Run: headless pygame with SDL's dummy video driver; simulated clock (each Clock.tick advances the game by its frame time, no real sleeping); random seed 0; keys injected as events and as key.get_pressed() state; no mouse input.
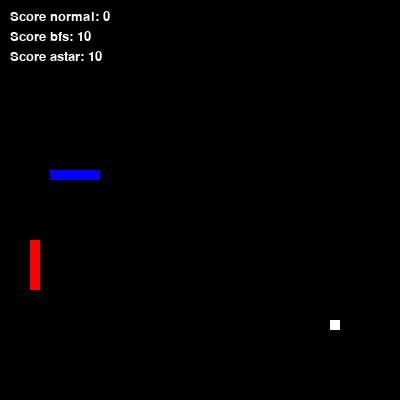
Frame 1 of 4 · flips 1–60 · no input
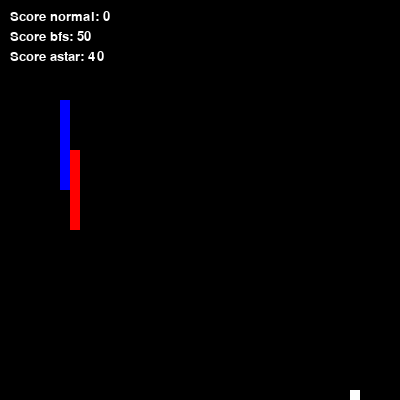
Frame 2 of 4 · flips 61–180 · tapped SPACE, RETURN · held RIGHT (→), D
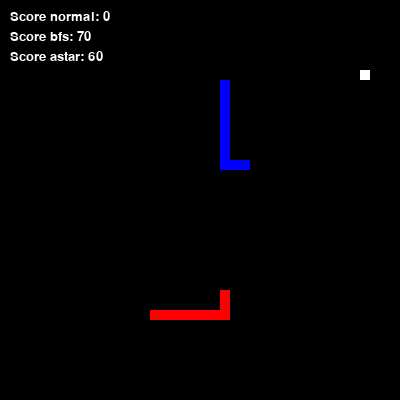
Frame 3 of 4 · flips 181–300 · held DOWN (↓), S
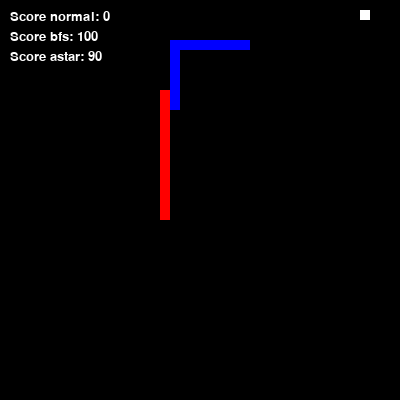
Frame 4 of 4 · flips 301–420 · held LEFT (←), A, UP (↑), W

The pygame program that drew these frames:

import queue
from collections import deque as deque
import pygame
import time
import random

def get_neighbors(position, obstacles : list):
    in_grid_neighbors = []
    neighbors = [[position[0] + 10, position[1]],
                 [position[0] - 10, position[1]],
                 [position[0], position[1] + 10],
                 [position[0], position[1] - 10]]
    
    for pos in neighbors:
        if is_valid_pos(pos, obstacles):
           in_grid_neighbors.append(pos)
    return in_grid_neighbors


def distance(pos1, pos2):
    x1, x2 = pos1[0], pos2[0]
    y1, y2 = pos1[1], pos2[1]
    return abs(x2 - x1) + abs(y2 - y1)


# Each position is a tuple because python doesn't allow hashing lists


 
dRow = [ -1, 0, 1, 0]
dCol = [ 0, 1, 0, -1]

snake_speed = 11
 
# Window size
window_x = 400
window_y = 400

def is_valid_pos(pos : tuple, obstacles : list):
    for obstacle in obstacles:
        if pos in obstacle:
            return False
    if pos[0] < 0 or pos[0] >= window_x or pos[1] < 0 or pos[1] >= window_x:
        return False
    return True

GRID = [[i*10, j*10] for i in range(window_x//10) for j in range(window_y//10)]
#ADJACENCY_DICT = {tuple(pos): get_neighbors(pos) for pos in GRID}
# defining colors
black = pygame.Color(0, 0, 0)
white = pygame.Color(255, 255, 255)
red = pygame.Color(255, 0, 0)
green = pygame.Color(0, 255, 0)
blue = pygame.Color(0, 0, 255)
 
# Initialising pygame
pygame.init()
 
# Initialise game window
pygame.display.set_caption('GeeksforGeeks Snakes')
game_window = pygame.display.set_mode((window_x, window_y))
 
# FPS (frames per second) controller
fps = pygame.time.Clock()
 
# defining snake default position
snake_position = [100, 50]
astar_snake_position = [150, 100]
ai_snake_position = [50, 50]
 
# defining first 4 blocks of snake body
snake_body = [[100, 50],
              [90, 50],
              [80, 50],
              [70, 50]
              ]

ai_snake_body = [[50, 50],
              [40, 50],
              [30, 50],
              [20, 50]
              ]

astar_snake_body = [[150, 100],
              [140, 100],
              [130, 100],
              [120, 100]
              ]
# fruit position
fruit_position = [random.randrange(1, (window_x//10)) * 10,
                  random.randrange(1, (window_y//10)) * 10]
 
fruit_spawn = True
 
# setting default snake direction towards
# right
direction = 'RIGHT'
change_to = direction
 
# initial score
score = 0
bfs_score = 0
astar_score = 0
# displaying Score function
def show_score(choice, color, font, size, my_score, text, place):
   
    # creating font object score_font
    score_font = pygame.font.SysFont(font, size)
     
    # create the display surface object
    # score_surface
    score_surface = score_font.render(f'Score {text}: ' + str(my_score), True, color)
     
    # create a rectangular object for the text
    # surface object
    score_rect = score_surface.get_rect()
     
    # displaying text
    game_window.blit(score_surface,dest=place, area=score_rect)
 
# game over function
def game_over(text_where):
    print(text_where)
    print(f'score {score}')
    print(f'bfs_score {bfs_score}')
    print(f'astar_score {astar_score}')
    # creating font object my_font
    my_font = pygame.font.SysFont('times new roman', 50)
     
    # creating a text surface on which text
    # will be drawn
    game_over_surface = my_font.render(
        'Your Score is : ' + str(score), True, red)
     
    # create a rectangular object for the text
    # surface object
    game_over_rect = game_over_surface.get_rect()
     
    # setting position of the text
    game_over_rect.midtop = (window_x/2, window_y/4)
     
    # blit will draw the text on screen
    game_window.blit(game_over_surface, game_over_rect)
    pygame.display.flip()
     
    # after 2 seconds we will quit the program
    time.sleep(2)
     
    # deactivating pygame library
    pygame.quit()
     
    # quit the program
    quit()

def move_snake(a, s, snake_position):
    if s[0] == a[0] and s[1] > a[1]:
        snake_position[1] -= 10
    if s[0] == a[0] and s[1] < a[1]:
        snake_position[1] += 10
    if s[0] > a[0] and s[1] == a[1]:
        snake_position[0] -= 10
    if s[0] < a[0] and s[1] == a[1]:
        snake_position[0] += 10
    return snake_position

moves = [[-1,0],[1,0],[0,-1],[0,1]]
def breath_first_search(start : tuple, end : tuple, obstacles : list):
    q = [start]
    visited = {tuple(pos): False for pos in GRID}
    visited[start] = True

    prev = {tuple(pos): None for pos in GRID}
    start_timer = time.perf_counter()
    while q:
        node = q.pop(0)
        neighbors = get_neighbors(node, obstacles)
        for next_node in neighbors:
            if not visited[tuple(next_node)] :#and is position free:
                q.append(tuple(next_node))
                visited[tuple(next_node)] = True
                prev[tuple(next_node)] = node
        end_timer = time.perf_counter()
        if (end_timer - start_timer) > 1:
            print(f'Stuck in a loop at breath_first_search')
    path = list()
    prev_node = end
    start_node_found = False
    while not start_node_found:
        if prev[prev_node] is None:
            return []
        prev_node = prev[prev_node]
        if prev_node == start:
            path.append(end)
            return path
        path.insert(0, prev_node)
    
    return []

def h(food, n):
        # Manhattan distance
        return abs(food[0]-n[0]) + abs(food[1]-n[1])

def a_star(start:tuple, end:tuple, obstacles:list):
    q = queue.PriorityQueue()
    q.put(start, 0)
    came_from = {}
    cost_so_far = {}
    came_from[start] = None
    cost_so_far[start] = 0
    start_timer = time.perf_counter()
    while q:
        node = q.get()
        
        neighbors = get_neighbors(node, obstacles)
        if neighbors is None:
            break
        for next_node in neighbors:
            next_node = tuple(next_node)
            new_cost = cost_so_far[node] + 10
            if next_node not in cost_so_far or new_cost < cost_so_far[next_node]:
                cost_so_far[next_node] = new_cost
                priority = new_cost + h(end, next_node)
                q.put(next_node, priority)
                came_from[next_node] = node
        end_timer = time.perf_counter()
        if (end_timer - start_timer) > 1:
            print(f'Stuck in a loop at breath_first_search')
        if node == end:
            break
    current = end
    path = [current]

    for _ in range(len(came_from)):
        current = came_from[current]
        path.append(current)
        if current == start:
            break
    return path
try:
    # Main Function
    while True:
        
        # handling key events
        for event in pygame.event.get():
            if event.type == pygame.KEYDOWN:
                if event.key == pygame.K_UP:
                    change_to = 'UP'
                if event.key == pygame.K_DOWN:
                    change_to = 'DOWN'
                if event.key == pygame.K_LEFT:
                    change_to = 'LEFT'
                if event.key == pygame.K_RIGHT:
                    change_to = 'RIGHT'
    
        # If two keys pressed simultaneously
        # we don't want snake to move into two
        # directions simultaneously
        if change_to == 'UP' and direction != 'DOWN':
            direction = 'UP'
        if change_to == 'DOWN' and direction != 'UP':
            direction = 'DOWN'
        if change_to == 'LEFT' and direction != 'RIGHT':
            direction = 'LEFT'
        if change_to == 'RIGHT' and direction != 'LEFT':
            direction = 'RIGHT'
    
        # Moving the snake
        if direction == 'UP':
            snake_position[1] -= 10
        if direction == 'DOWN':
            snake_position[1] += 10
        if direction == 'LEFT':
            snake_position[0] -= 10
        if direction == 'RIGHT':
            snake_position[0] += 10
    
        # Snake body growing mechanism
        # if fruits and snakes collide then scores
        # will be incremented by 10
        snake_body.insert(0, list(snake_position))
        obstacles = [ai_snake_body, snake_body, astar_snake_body]

        #check if any snake ate a fruit
        if snake_position[0] == fruit_position[0] and snake_position[1] == fruit_position[1]:
            score += 10
            fruit_spawn = False
        else:
            snake_body.pop()
        if astar_snake_position[0] == fruit_position[0] and astar_snake_position[1] == fruit_position[1]:
                astar_score += 10
                fruit_spawn = False
        else:
            astar_snake_body.pop()
        if ai_snake_position[0] == fruit_position[0] and ai_snake_position[1] == fruit_position[1]:
            bfs_score += 10
            fruit_spawn = False
        else:
            ai_snake_body.pop()

        #spawn a fruit    
        while not fruit_spawn:
            blocked = False
            fruit_position = [random.randrange(1, (window_x//10)) * 10,
                            random.randrange(1, (window_y//10)) * 10]
            for obstacle in obstacles:
                if fruit_position in obstacle:
                    blocked = True
                    continue
            if not blocked:
                fruit_spawn = True
            
        if fruit_spawn:
            #do move
            bfs_moves = breath_first_search(tuple(ai_snake_body[0]), tuple(fruit_position), obstacles)
            astar_moves = a_star(tuple(astar_snake_body[0]), tuple(fruit_position), obstacles)
            astar_moves.reverse()
            if astar_moves is not None and len(astar_moves):
                astar_snake_position = move_snake(astar_moves[1], astar_snake_body[0], astar_snake_position)
            else: 
                print('a* path not found')
                astar_score -= 10
                astar_snake_body.pop()
            if  bfs_moves is not None and len(bfs_moves):
                ai_snake_position = move_snake(bfs_moves[0], ai_snake_body[0], ai_snake_position)
            else:
                print('bfs path not found')
                bfs_score -= 10
                ai_snake_body.pop()
            #create body
            astar_snake_body.insert(0, list(astar_snake_position))
            ai_snake_body.insert(0, list(ai_snake_position))
     
        game_window.fill(black)
        
       #for pos in snake_body:
       #    pygame.draw.rect(game_window, green,
       #                    pygame.Rect(pos[0], pos[1], 10, 10))
        for pos in ai_snake_body:
            pygame.draw.rect(game_window, blue,
                            pygame.Rect(pos[0], pos[1], 10, 10))
        for pos in astar_snake_body:
            pygame.draw.rect(game_window, red,
                            pygame.Rect(pos[0], pos[1], 10, 10))
        pygame.draw.rect(game_window, white, pygame.Rect(
            fruit_position[0], fruit_position[1], 10, 10))
    
        # Game Over conditions
        #if snake_position[0] < 0 or snake_position[0] > window_x-10:
        #    game_over()
        #if snake_position[1] < 0 or snake_position[1] > window_y-10:
        #    game_over()
    
        # Touching the snake body
        for block in snake_body[1:]:
            if snake_position[0] == block[0] and snake_position[1] == block[1]:
                game_over('og snake touched itself')
        for block in ai_snake_body[1:]:
            if ai_snake_position[0] == block[0] and ai_snake_position[1] == block[1]:
                game_over('bfs snake touched itself')
        for block in astar_snake_body[1:]:
            if astar_snake_position[0] == block[0] and astar_snake_position[1] == block[1]:
                game_over('astar snake touched itself')
        #touching the other snake
        #if snake head hits any part of the other snake, game_over()
        for block in ai_snake_body[1:]:
            if snake_position[0] == block[0] and snake_position[1] == block[1]:
                game_over('bfs snake hit a snake')
            if astar_snake_position[0] == block[0] and astar_snake_position[1] == block[1]:
                game_over('bfs snake hit a snake')
        for block in astar_snake_body[1:]:
            if snake_position[0] == block[0] and snake_position[1] == block[1]:
                game_over('astar snake hit a snake') 
            if ai_snake_position[0] == block[0] and ai_snake_position[1] == block[1]:
                game_over('astar snake hit a snake') 
        for block in snake_body[1:]:
            if astar_snake_position[0] == block[0] and astar_snake_position[1] == block[1]:
                game_over('og snake hit a snake')
            if ai_snake_position[0] == block[0] and ai_snake_position[1] == block[1]:
                game_over('og snake hit a snake') 
    
        # displaying score countinuously
        show_score(1, white, 'times new roman', 20, score, 'normal', (10,10))
        show_score(1, white, 'times new roman', 20, bfs_score, 'bfs', (10,30))
        show_score(1, white, 'times new roman', 20, astar_score, 'astar', (10,50))
    
        # Refresh game screen
        pygame.display.update()
    
        # Frame Per Second /Refresh Rate
        fps.tick(snake_speed)
except Exception as e:
    print(e) 
